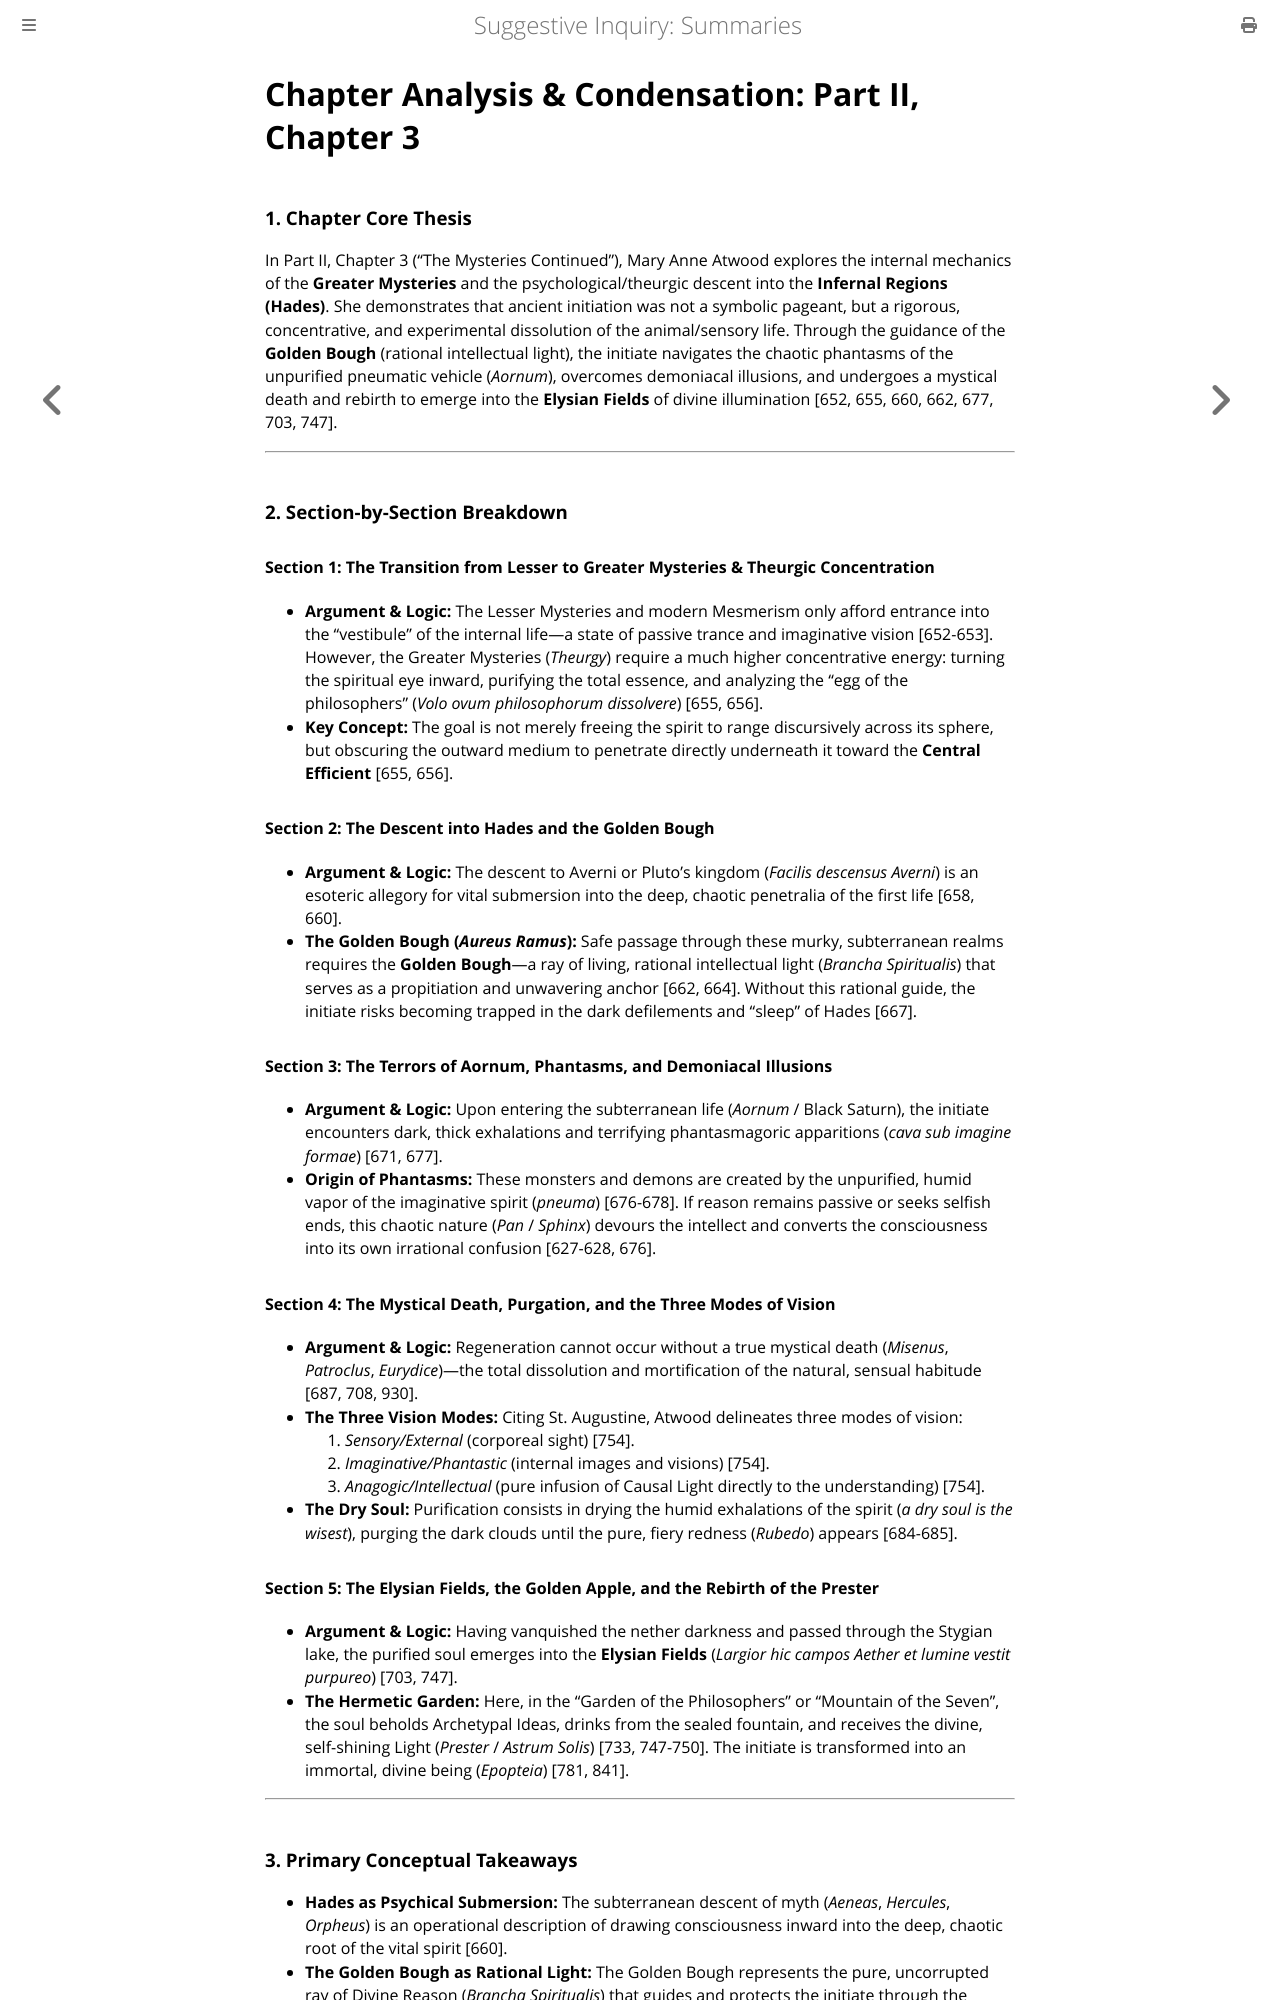

repository: elana-voss/suggestive-inquiry · page: 08_Extract_Part2_Chapter3_Summary.html · generator: mdbook

# Chapter Analysis & Condensation: Part II, Chapter 3

### 1. Chapter Core Thesis
In Part II, Chapter 3 ("The Mysteries Continued"), Mary Anne Atwood explores the internal mechanics of the **Greater Mysteries** and the psychological/theurgic descent into the **Infernal Regions (Hades)**. She demonstrates that ancient initiation was not a symbolic pageant, but a rigorous, concentrative, and experimental dissolution of the animal/sensory life. Through the guidance of the **Golden Bough** (rational intellectual light), the initiate navigates the chaotic phantasms of the unpurified pneumatic vehicle (*Aornum*), overcomes demoniacal illusions, and undergoes a mystical death and rebirth to emerge into the **Elysian Fields** of divine illumination [652, 655, 660, 662, 677, 703, 747].

---

### 2. Section-by-Section Breakdown

#### Section 1: The Transition from Lesser to Greater Mysteries & Theurgic Concentration
* **Argument & Logic:** The Lesser Mysteries and modern Mesmerism only afford entrance into the "vestibule" of the internal life—a state of passive trance and imaginative vision [652-653]. However, the Greater Mysteries (*Theurgy*) require a much higher concentrative energy: turning the spiritual eye inward, purifying the total essence, and analyzing the "egg of the philosophers" (*Volo ovum philosophorum dissolvere*) [655, 656].
* **Key Concept:** The goal is not merely freeing the spirit to range discursively across its sphere, but obscuring the outward medium to penetrate directly underneath it toward the **Central Efficient** [655, 656].

#### Section 2: The Descent into Hades and the Golden Bough
* **Argument & Logic:** The descent to Averni or Pluto's kingdom (*Facilis descensus Averni*) is an esoteric allegory for vital submersion into the deep, chaotic penetralia of the first life [658, 660]. 
* **The Golden Bough (*Aureus Ramus*):** Safe passage through these murky, subterranean realms requires the **Golden Bough**—a ray of living, rational intellectual light (*Brancha Spiritualis*) that serves as a propitiation and unwavering anchor [662, 664]. Without this rational guide, the initiate risks becoming trapped in the dark defilements and "sleep" of Hades [667].

#### Section 3: The Terrors of Aornum, Phantasms, and Demoniacal Illusions
* **Argument & Logic:** Upon entering the subterranean life (*Aornum* / Black Saturn), the initiate encounters dark, thick exhalations and terrifying phantasmagoric apparitions (*cava sub imagine formae*) [671, 677].
* **Origin of Phantasms:** These monsters and demons are created by the unpurified, humid vapor of the imaginative spirit (*pneuma*) [676-678]. If reason remains passive or seeks selfish ends, this chaotic nature (*Pan* / *Sphinx*) devours the intellect and converts the consciousness into its own irrational confusion [627-628, 676].

#### Section 4: The Mystical Death, Purgation, and the Three Modes of Vision
* **Argument & Logic:** Regeneration cannot occur without a true mystical death (*Misenus*, *Patroclus*, *Eurydice*)—the total dissolution and mortification of the natural, sensual habitude [687, 708, 930]. 
* **The Three Vision Modes:** Citing St. Augustine, Atwood delineates three modes of vision: 
  1. *Sensory/External* (corporeal sight) [754].
  2. *Imaginative/Phantastic* (internal images and visions) [754].
  3. *Anagogic/Intellectual* (pure infusion of Causal Light directly to the understanding) [754].
* **The Dry Soul:** Purification consists in drying the humid exhalations of the spirit (*a dry soul is the wisest*), purging the dark clouds until the pure, fiery redness (*Rubedo*) appears [684-685].

#### Section 5: The Elysian Fields, the Golden Apple, and the Rebirth of the Prester
* **Argument & Logic:** Having vanquished the nether darkness and passed through the Stygian lake, the purified soul emerges into the **Elysian Fields** (*Largior hic campos Aether et lumine vestit purpureo*) [703, 747].
* **The Hermetic Garden:** Here, in the "Garden of the Philosophers" or "Mountain of the Seven", the soul beholds Archetypal Ideas, drinks from the sealed fountain, and receives the divine, self-shining Light (*Prester* / *Astrum Solis*) [733, 747-750]. The initiate is transformed into an immortal, divine being (*Epopteia*) [781, 841].

---
